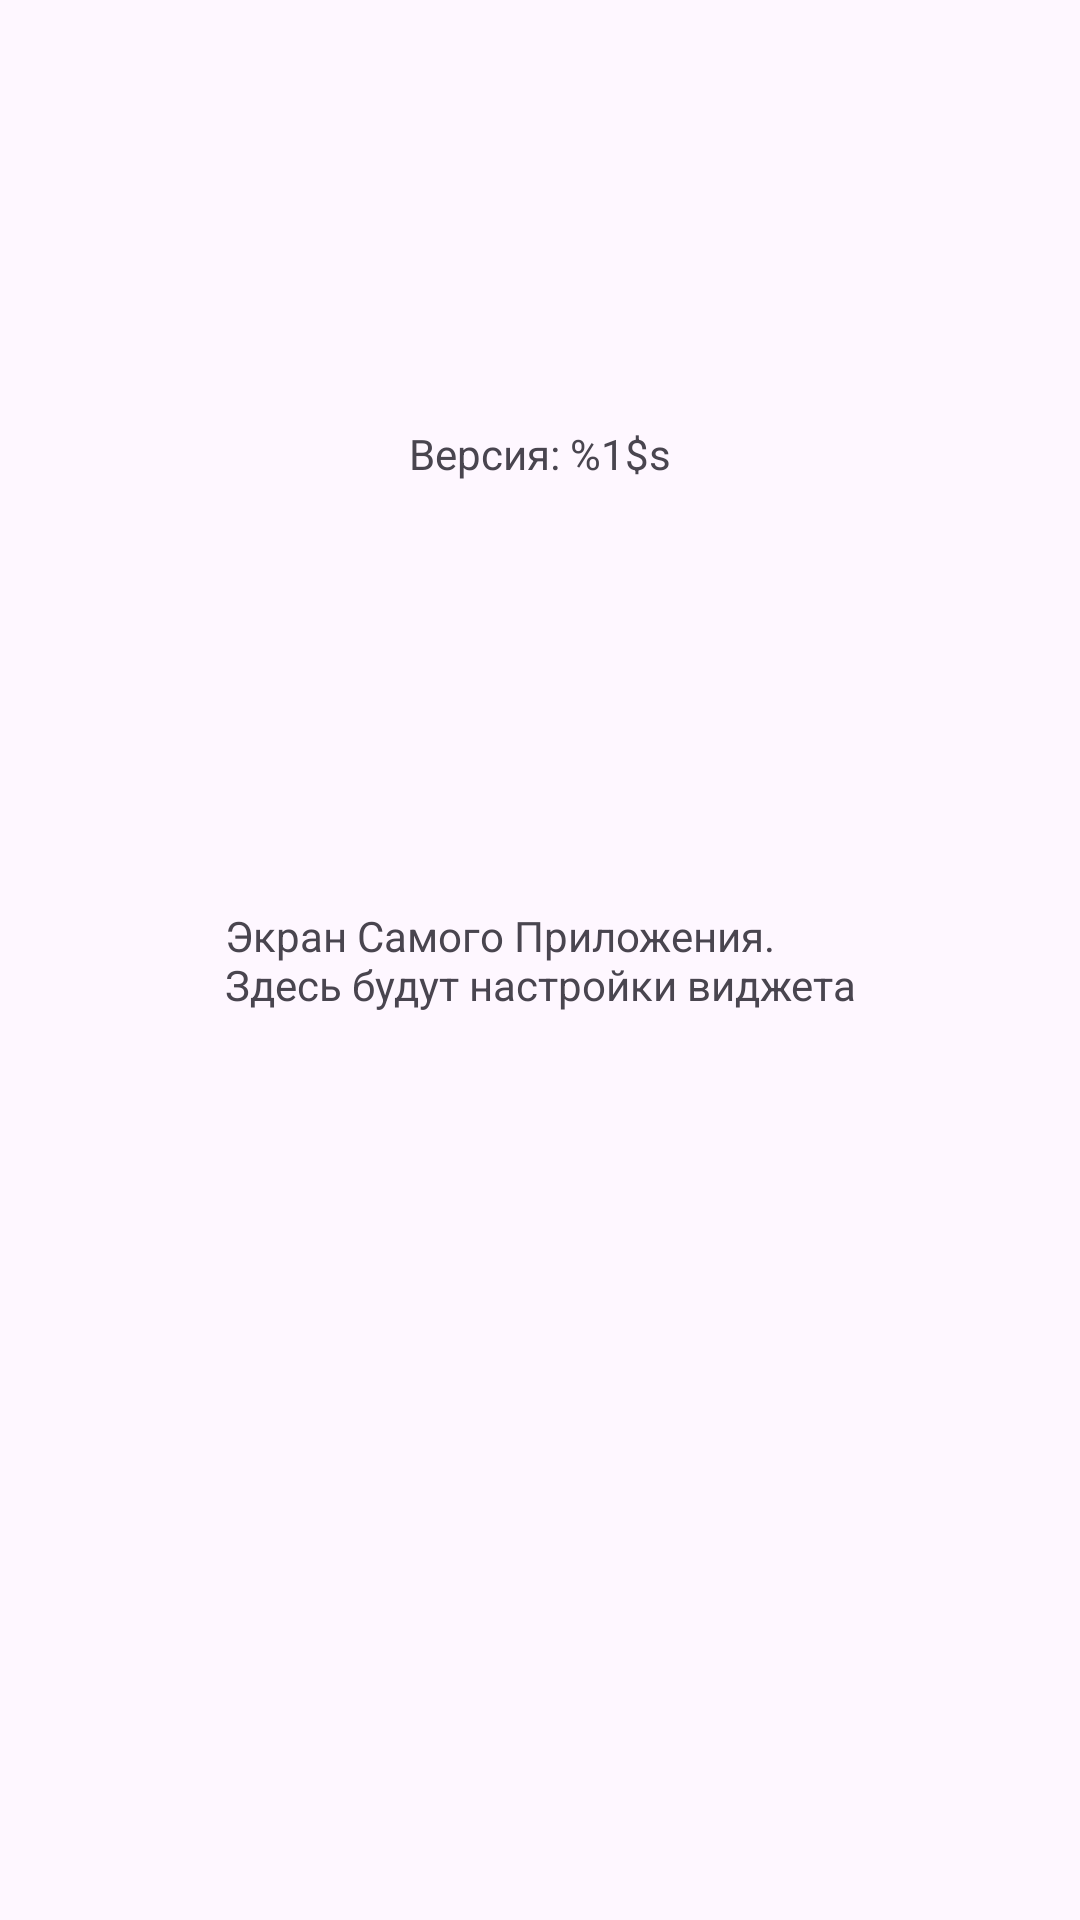

This screen was rendered from an Android layout file. Write that file and the resources it references.
<!-- AndroidManifest.xml: application theme Theme.CustomClockWidget -->
<!-- res/layout/activity_main.xml -->
<?xml version="1.0" encoding="utf-8"?>
<androidx.constraintlayout.widget.ConstraintLayout xmlns:android="http://schemas.android.com/apk/res/android"
    xmlns:app="http://schemas.android.com/apk/res-auto"
    xmlns:tools="http://schemas.android.com/tools"
    android:id="@+id/main"
    android:layout_width="match_parent"
    android:layout_height="match_parent"
    tools:context=".MainActivity">

    <TextView
        android:id="@+id/TVgreeting"
        android:layout_width="wrap_content"
        android:layout_height="wrap_content"
        android:text="@string/app_exclaimer"
        app:layout_constraintBottom_toBottomOf="parent"
        app:layout_constraintEnd_toEndOf="parent"
        app:layout_constraintStart_toStartOf="parent"
        app:layout_constraintTop_toTopOf="parent" />

    <TextView
        android:id="@+id/TVrevision"
        android:layout_width="wrap_content"
        android:layout_height="wrap_content"
        android:text="@string/revision"
        app:layout_constraintBottom_toTopOf="@+id/TVgreeting"
        app:layout_constraintEnd_toEndOf="parent"
        app:layout_constraintStart_toStartOf="parent"
        app:layout_constraintTop_toTopOf="parent" />

</androidx.constraintlayout.widget.ConstraintLayout>
<!-- resources referenced by this layout -->
<resources>
  <string name="app_exclaimer">Экран Самого Приложения.\nЗдесь будут настройки виджета</string>
  <string name="revision">Версия: %1$s</string>
  <style name="Theme.CustomClockWidget" parent="Base.Theme.CustomClockWidget" />
  <style name="Base.Theme.CustomClockWidget" parent="Theme.Material3.DayNight.NoActionBar">
          
          
      </style>
</resources>
